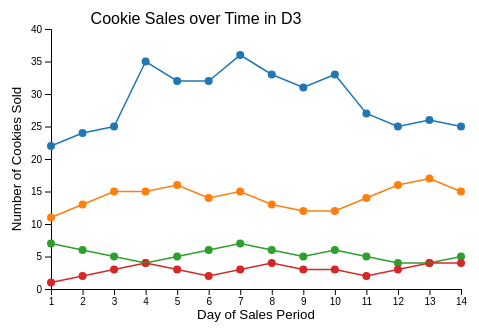
D3 v4 page, settled after 360 driven frames (6 s of simulated time); the page loaded 1 data file(s).



        var margin = {
            top: 30,
            right: 30,
            bottom: 60,
            left: 60};

        var width = 500 - margin.left - margin.right;
        var height = 350 - margin.top - margin.bottom;

        var x = d3.scaleLinear().range([0, width]);
        var y = d3.scaleLinear().range([height, 0]);

        var xAxis = d3.axisBottom(x);
        var yAxis = d3.axisLeft(y);

        var line = d3.line()
                .x(function(d) { return x(d.day); })
                .y(function(d) { return y(d.quantity); });

        var svg = d3.select("body")
		      .append("svg")
            .attr("width", width + margin.left + margin.right)
            .attr("height", height + margin.top + margin.bottom)
          .append("g")
            .attr("transform", "translate(" + margin.left + "," + margin.top + ")");

		    d3.csv("cookies_melted.csv", function(error, data) {
          data.forEach(function(d) {
            d.day = +d.day;
            d.quantity = +d.quantity;
          })

          data.sort(function(a,b) { return a.day - b.day; });

          x.domain(d3.extent(data, function(d) { return d.day; })).nice();
          y.domain(d3.extent(data, function(d) { return d.quantity;  })).nice();

          var dataNest = d3.nest()
              .key(function(d) {return d.person;})
              .entries(data);

              svg.append("g")
                  .attr("class", "axis")
                  .attr("transform", "translate(0," + height + ")")
                  .call(xAxis)
                  .append("text")
                    .attr("class", "label")
                    .attr("x", width/2)
                    .attr("y", 30)
                    .style("text-anchor", "middle")
                    .style("fill", "black")
                    .text("Day of Sales Period");

              svg.append("g")
                  .attr("class", "axis")
                  .call(yAxis)
                  .append("text")
                    .attr("class", "label")
                    .attr("transform", "rotate(-90)")
                    .attr("y", -margin.left/2)
                    .attr("x", -height/2)
                    .style("text-anchor", "middle")
                    .style("fill", "black")
                    .text("Number of Cookies Sold");


            svg.append("g")
                .attr("class", "title")
                .append("text")
                .attr("x", width/2 - margin.left)
                .attr("y", -5)
                .attr("text-anchor", "middle")
                .style("font-size", "16px")
                .style("font-family", "Arial")
                .text("Cookie Sales over Time in D3");

          var color = d3.scaleOrdinal(d3.schemeCategory10);

          svg.selectAll("points")
            .data(data)
          .enter().append("circle")
            .attr("r", 4)
            .attr("cx", function(d) { return x(d.day); })
            .attr("cy", function(d) { return y(d.quantity); })
            .style("fill", function(d) { return color(d.person);});

          dataNest.forEach(function(d) {
              svg.append("path")
                  .attr("class", "line")
                  .style("stroke", function() {
                              return d.color = color(d.key); })
                  .attr("d", line(d.values));
                });
              });
	   

### data: cookies_melted.csv
day, week, person, quantity
1, 1, Sally, 22
2, 1, Sally, 24
3, 1, Sally, 25
4, 1, Sally, 35
5, 1, Sally, 32
6, 1, Sally, 32
7, 1, Sally, 36
8, 2, Sally, 33
9, 2, Sally, 31
10, 2, Sally, 33
11, 2, Sally, 27
12, 2, Sally, 25
13, 2, Sally, 26
14, 2, Sally, 25
1, 1, Chantel, 11
2, 1, Chantel, 13
3, 1, Chantel, 15
4, 1, Chantel, 15
5, 1, Chantel, 16
6, 1, Chantel, 14
7, 1, Chantel, 15
8, 2, Chantel, 13
9, 2, Chantel, 12
10, 2, Chantel, 12
11, 2, Chantel, 14
12, 2, Chantel, 16
13, 2, Chantel, 17
14, 2, Chantel, 15
1, 1, Karen, 7
2, 1, Karen, 6
3, 1, Karen, 5
4, 1, Karen, 4
5, 1, Karen, 5
6, 1, Karen, 6
7, 1, Karen, 7
8, 2, Karen, 6
9, 2, Karen, 5
10, 2, Karen, 6
11, 2, Karen, 5
12, 2, Karen, 4
13, 2, Karen, 4
14, 2, Karen, 5
1, 1, Rosa, 1
2, 1, Rosa, 2
3, 1, Rosa, 3
4, 1, Rosa, 4
5, 1, Rosa, 3
6, 1, Rosa, 2
7, 1, Rosa, 3
8, 2, Rosa, 4
9, 2, Rosa, 3
10, 2, Rosa, 3
11, 2, Rosa, 2
12, 2, Rosa, 3
13, 2, Rosa, 4
14, 2, Rosa, 4